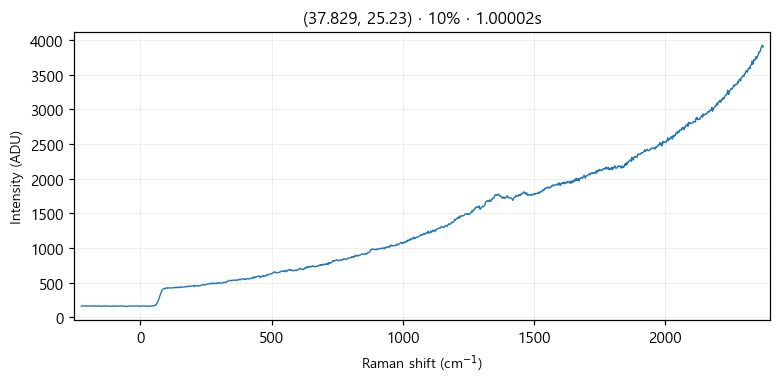

Data behind this chart, as committed beside it:
# laser_power_pct, 10
# exposure_time, 1
# laser_nm, 532
# mode, single
pixel_index, raman_shift_cm-1, wavelength_nm, intensity
0, -225.3, 525.7, 160.0
1, -222.2, 525.8, 164.0
2, -219.2, 525.9, 165.0
3, -216.1, 526, 162.0
4, -213, 526.1, 165.0
5, -210, 526.1, 165.0
6, -206.9, 526.2, 166.0
7, -203.8, 526.3, 163.0
8, -200.8, 526.4, 161.0
9, -197.7, 526.5, 164.0
10, -194.7, 526.6, 164.0
11, -191.6, 526.7, 161.0
12, -188.6, 526.7, 163.0
13, -185.5, 526.8, 161.0
14, -182.4, 526.9, 164.0
15, -179.4, 527, 166.0
16, -176.3, 527.1, 167.0
17, -173.3, 527.2, 162.0
18, -170.2, 527.2, 164.0
19, -167.2, 527.3, 160.0
20, -164.2, 527.4, 165.0
21, -161.1, 527.5, 165.0
22, -158.1, 527.6, 161.0
23, -155, 527.7, 165.0
24, -152, 527.8, 163.0
25, -148.9, 527.8, 157.0
26, -145.9, 527.9, 161.0
27, -142.9, 528, 162.0
28, -139.8, 528.1, 163.0
29, -136.8, 528.2, 167.0
30, -133.8, 528.3, 162.0
31, -130.7, 528.3, 163.0
32, -127.7, 528.4, 163.0
33, -124.7, 528.5, 160.0
34, -121.6, 528.6, 163.0
35, -118.6, 528.7, 162.0
36, -115.6, 528.8, 161.0
37, -112.6, 528.9, 160.0
38, -109.5, 528.9, 161.0
39, -106.5, 529, 160.0
40, -103.5, 529.1, 163.0
41, -100.5, 529.2, 167.0
42, -97.44, 529.3, 163.0
43, -94.42, 529.4, 162.0
44, -91.41, 529.4, 161.0
45, -88.39, 529.5, 162.0
46, -85.38, 529.6, 163.0
47, -82.36, 529.7, 161.0
48, -79.35, 529.8, 163.0
49, -76.34, 529.9, 163.0
50, -73.33, 530, 164.0
51, -70.32, 530, 164.0
52, -67.31, 530.1, 161.0
53, -64.3, 530.2, 162.0
54, -61.3, 530.3, 160.0
55, -58.29, 530.4, 160.0
... 968 more rows
